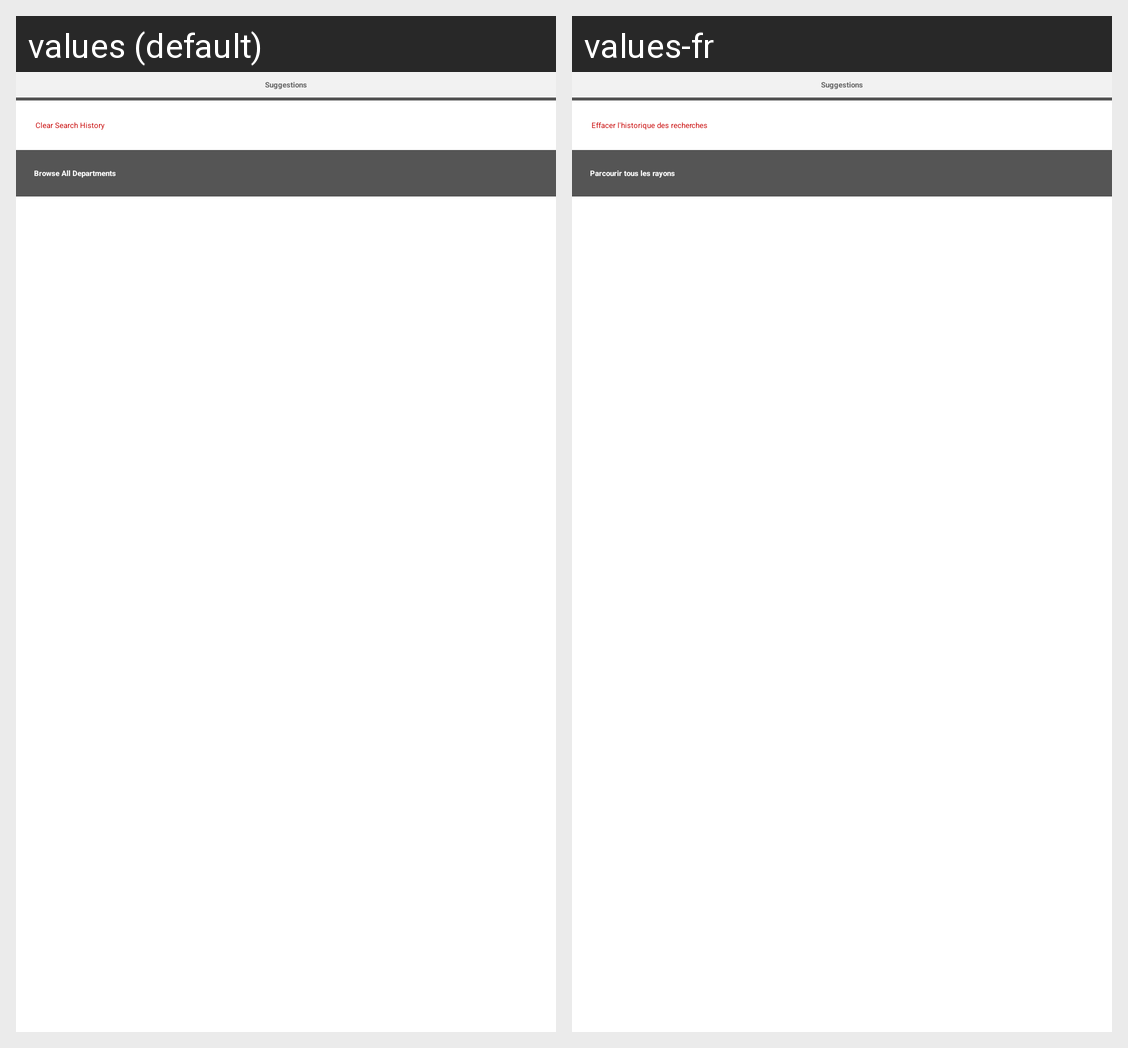

The Android screen above is rendered under two locales of the same app. Produce the string resources it draws, with the default and per-locale values.
Android screen res/layout/view_plp_suggestion.xml rendered under 2 locales, left to right: values (default), values-fr. Device: Nexus 5 (rendered at 1080×1920; each locale shown at half size, 540×960, under a caption strip naming it); theme Theme.AppCompat.Light.NoActionBar.FullScreen.
Strings drawn on this screen, with the default value and each locale's value (text and hints the layout hard-codes, and strings that could not be matched under every locale, appear in the picture but are not listed):

suggestions
  values: Suggestions
  values-fr: Suggestions

clear_search_history
  values: Clear Search History
  values-fr: Effacer l'historique des recherches

browse_all_departments
  values: Browse All Departments
  values-fr: Parcourir tous les rayons
